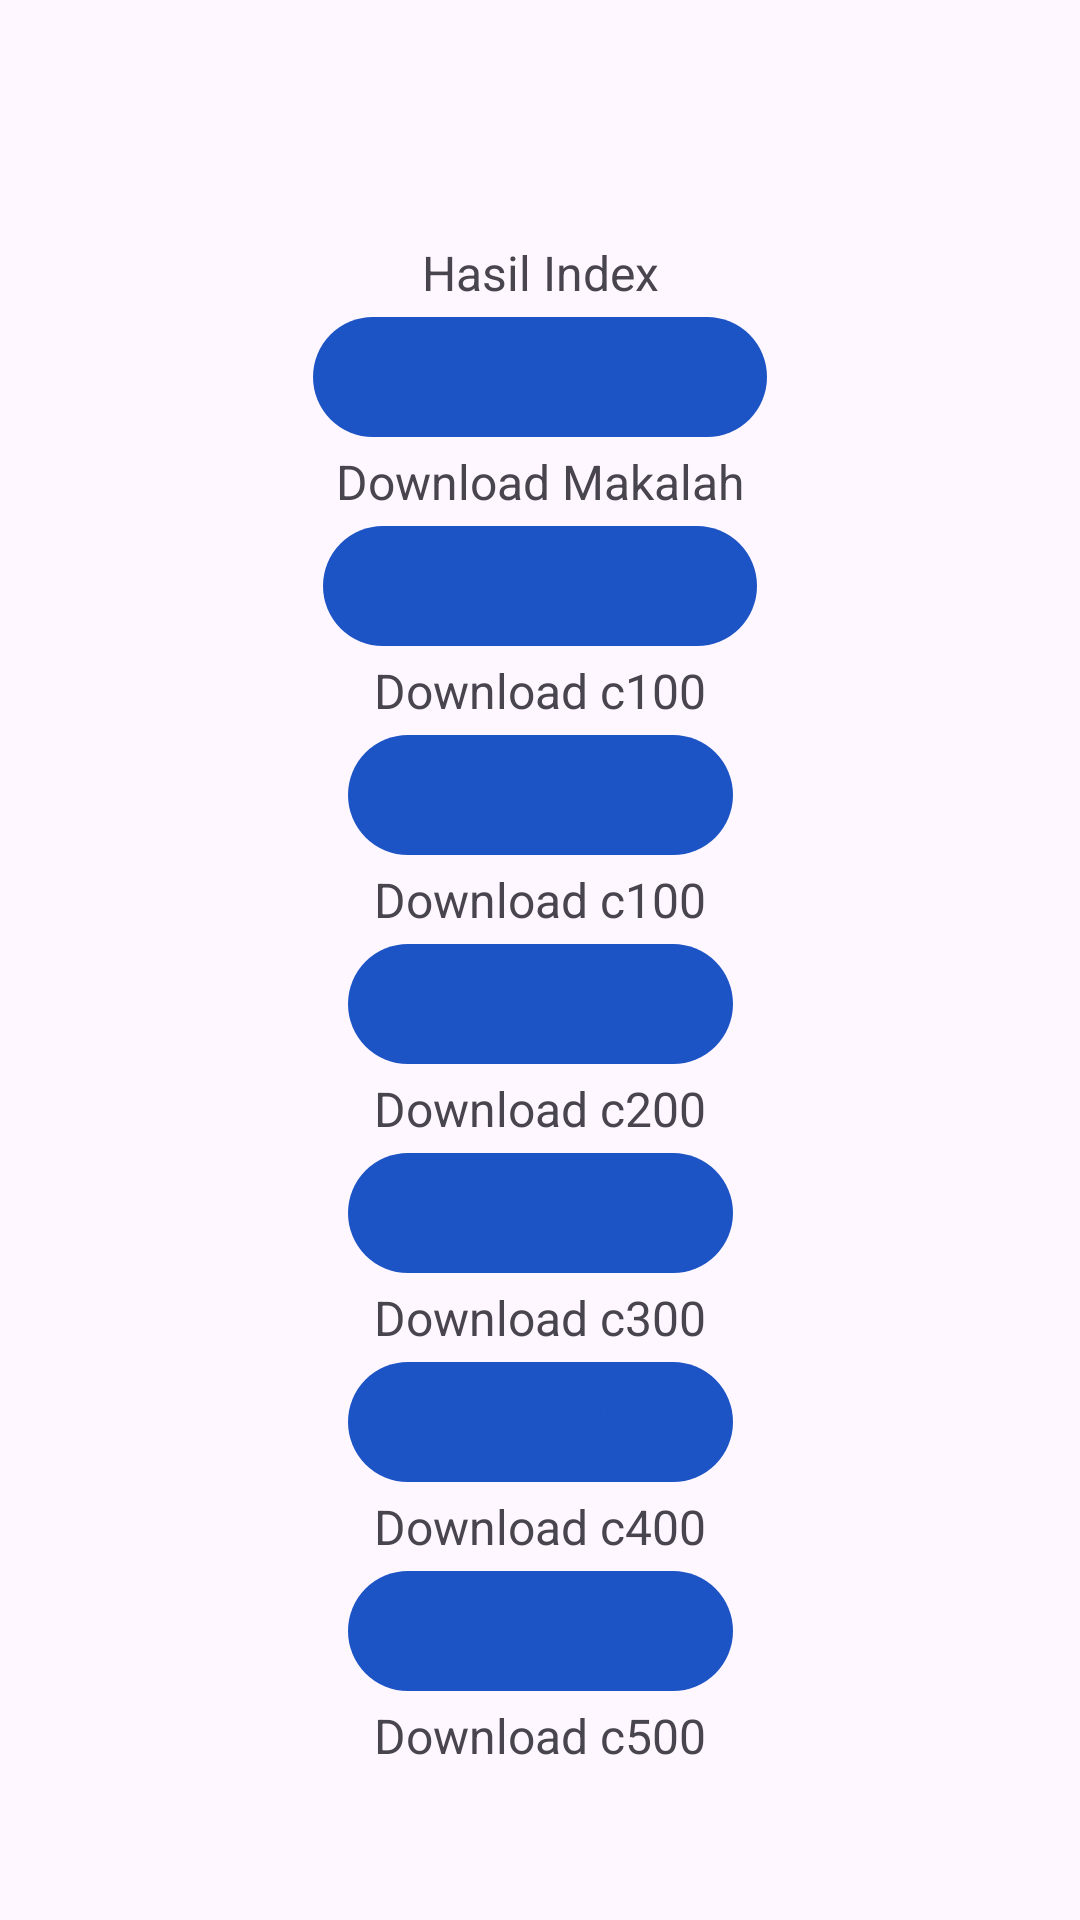

Layout XML and referenced resources for this Android screen:
<!-- AndroidManifest.xml: application theme Theme.SICapstoneDanTATekkom -->
<!-- res/layout/activity_test_upload.xml -->
<?xml version="1.0" encoding="utf-8"?>
<androidx.constraintlayout.widget.ConstraintLayout xmlns:android="http://schemas.android.com/apk/res/android"
    xmlns:app="http://schemas.android.com/apk/res-auto"
    xmlns:tools="http://schemas.android.com/tools"
    android:layout_width="match_parent"
    android:layout_height="match_parent"
    tools:context=".presentation.ui.test.TestUploadActivity">

    <ProgressBar
        android:id="@+id/pb_tes"
        android:layout_width="wrap_content"
        android:layout_height="wrap_content"
        android:layout_marginTop="32dp"
        android:visibility="gone"
        app:layout_constraintEnd_toEndOf="parent"
        app:layout_constraintStart_toStartOf="parent"
        app:layout_constraintTop_toTopOf="parent" />

    <TextView
        android:id="@+id/tv_hasil_file_index"
        android:layout_width="wrap_content"
        android:layout_height="wrap_content"
        android:layout_marginTop="80dp"
        android:text="Hasil Index"
        android:textSize="16sp"
        app:layout_constraintEnd_toEndOf="parent"
        app:layout_constraintStart_toStartOf="parent"
        app:layout_constraintTop_toTopOf="parent" />

    <Button
        android:id="@+id/btn_upload_makalah"
        android:layout_width="wrap_content"
        android:layout_height="wrap_content"
        android:text="Upload Makalah"
        app:layout_constraintEnd_toEndOf="parent"
        app:layout_constraintStart_toStartOf="parent"
        app:layout_constraintTop_toBottomOf="@id/tv_hasil_file_index" />

    <TextView
        android:id="@+id/tv_makalah_url"
        android:layout_width="wrap_content"
        android:layout_height="wrap_content"
        android:text="Download Makalah"
        android:textSize="16sp"
        app:layout_constraintEnd_toEndOf="parent"
        app:layout_constraintStart_toStartOf="parent"
        app:layout_constraintTop_toBottomOf="@id/btn_upload_makalah" />

    <Button
        android:id="@+id/btn_upload_laporan"
        android:layout_width="wrap_content"
        android:layout_height="wrap_content"
        android:text="Upload laporan"
        app:layout_constraintEnd_toEndOf="parent"
        app:layout_constraintStart_toStartOf="parent"
        app:layout_constraintTop_toBottomOf="@id/tv_makalah_url" />

    <TextView
        android:id="@+id/tv_laporan_url"
        android:layout_width="wrap_content"
        android:layout_height="wrap_content"
        android:text="Download c100"
        android:textSize="16sp"
        app:layout_constraintEnd_toEndOf="parent"
        app:layout_constraintStart_toStartOf="parent"
        app:layout_constraintTop_toBottomOf="@id/btn_upload_laporan" />

    <Button
        android:id="@+id/btn_upload_c100"
        android:layout_width="wrap_content"
        android:layout_height="wrap_content"
        android:text="Upload c100"
        app:layout_constraintEnd_toEndOf="parent"
        app:layout_constraintStart_toStartOf="parent"
        app:layout_constraintTop_toBottomOf="@id/tv_laporan_url" />

    <TextView
        android:id="@+id/tv_c100_url"
        android:layout_width="wrap_content"
        android:layout_height="wrap_content"
        android:text="Download c100"
        android:textSize="16sp"
        app:layout_constraintEnd_toEndOf="parent"
        app:layout_constraintStart_toStartOf="parent"
        app:layout_constraintTop_toBottomOf="@id/btn_upload_c100" />

    <Button
        android:id="@+id/btn_upload_c200"
        android:layout_width="wrap_content"
        android:layout_height="wrap_content"
        android:text="Upload c200"
        app:layout_constraintEnd_toEndOf="parent"
        app:layout_constraintStart_toStartOf="parent"
        app:layout_constraintTop_toBottomOf="@id/tv_c100_url" />

    <TextView
        android:id="@+id/tv_c200_url"
        android:layout_width="wrap_content"
        android:layout_height="wrap_content"
        android:text="Download c200"
        android:textSize="16sp"
        app:layout_constraintEnd_toEndOf="parent"
        app:layout_constraintStart_toStartOf="parent"
        app:layout_constraintTop_toBottomOf="@id/btn_upload_c200" />

    <Button
        android:id="@+id/btn_upload_c300"
        android:layout_width="wrap_content"
        android:layout_height="wrap_content"
        android:text="Upload c300"
        app:layout_constraintEnd_toEndOf="parent"
        app:layout_constraintStart_toStartOf="parent"
        app:layout_constraintTop_toBottomOf="@id/tv_c200_url" />

    <TextView
        android:id="@+id/tv_c300_url"
        android:layout_width="wrap_content"
        android:layout_height="wrap_content"
        android:text="Download c300"
        android:textSize="16sp"
        app:layout_constraintEnd_toEndOf="parent"
        app:layout_constraintStart_toStartOf="parent"
        app:layout_constraintTop_toBottomOf="@id/btn_upload_c300" />

    <Button
        android:id="@+id/btn_upload_c400"
        android:layout_width="wrap_content"
        android:layout_height="wrap_content"
        android:text="Upload c400"
        app:layout_constraintEnd_toEndOf="parent"
        app:layout_constraintStart_toStartOf="parent"
        app:layout_constraintTop_toBottomOf="@id/tv_c300_url" />

    <TextView
        android:id="@+id/tv_c400_url"
        android:layout_width="wrap_content"
        android:layout_height="wrap_content"
        android:text="Download c400"
        android:textSize="16sp"
        app:layout_constraintEnd_toEndOf="parent"
        app:layout_constraintStart_toStartOf="parent"
        app:layout_constraintTop_toBottomOf="@id/btn_upload_c400" />

    <Button
        android:id="@+id/btn_upload_c500"
        android:layout_width="wrap_content"
        android:layout_height="wrap_content"
        android:text="Upload c500"
        app:layout_constraintEnd_toEndOf="parent"
        app:layout_constraintStart_toStartOf="parent"
        app:layout_constraintTop_toBottomOf="@id/tv_c400_url" />

    <TextView
        android:id="@+id/tv_c500_url"
        android:layout_width="wrap_content"
        android:layout_height="wrap_content"
        android:text="Download c500"
        android:textSize="16sp"
        app:layout_constraintEnd_toEndOf="parent"
        app:layout_constraintStart_toStartOf="parent"
        app:layout_constraintTop_toBottomOf="@id/btn_upload_c500" />


</androidx.constraintlayout.widget.ConstraintLayout>
<!-- resources referenced by this layout -->
<resources>
  <style name="Theme.SICapstoneDanTATekkom" parent="Base.Theme.SICapstoneDanTATekkom" />
  <style name="Base.Theme.SICapstoneDanTATekkom" parent="Theme.Material3.DayNight.NoActionBar">
          
          
  
          <item name="colorPrimary">@color/RoyalBlue</item>
          <item name="colorPrimaryVariant">@color/RoyalBlue</item>
          <item name="colorOnPrimary">@color/RoyalBlue</item>
          
          <item name="colorSecondary">@color/DarkGrey</item>
          <item name="colorSecondaryVariant">@color/DarkGrey</item>
          <item name="colorOnSecondary">@color/DarkGrey</item>
          
          <item name="android:statusBarColor">@color/White</item>
          <item name="android:windowLightStatusBar">true</item>
          
          <item name="android:windowContentTransitions">true</item>
      </style>
  <color name="RoyalBlue">#1C53C5</color>
  <color name="DarkGrey">#A4A6B9</color>
  <color name="White">#FFFFFFFF</color>
</resources>
